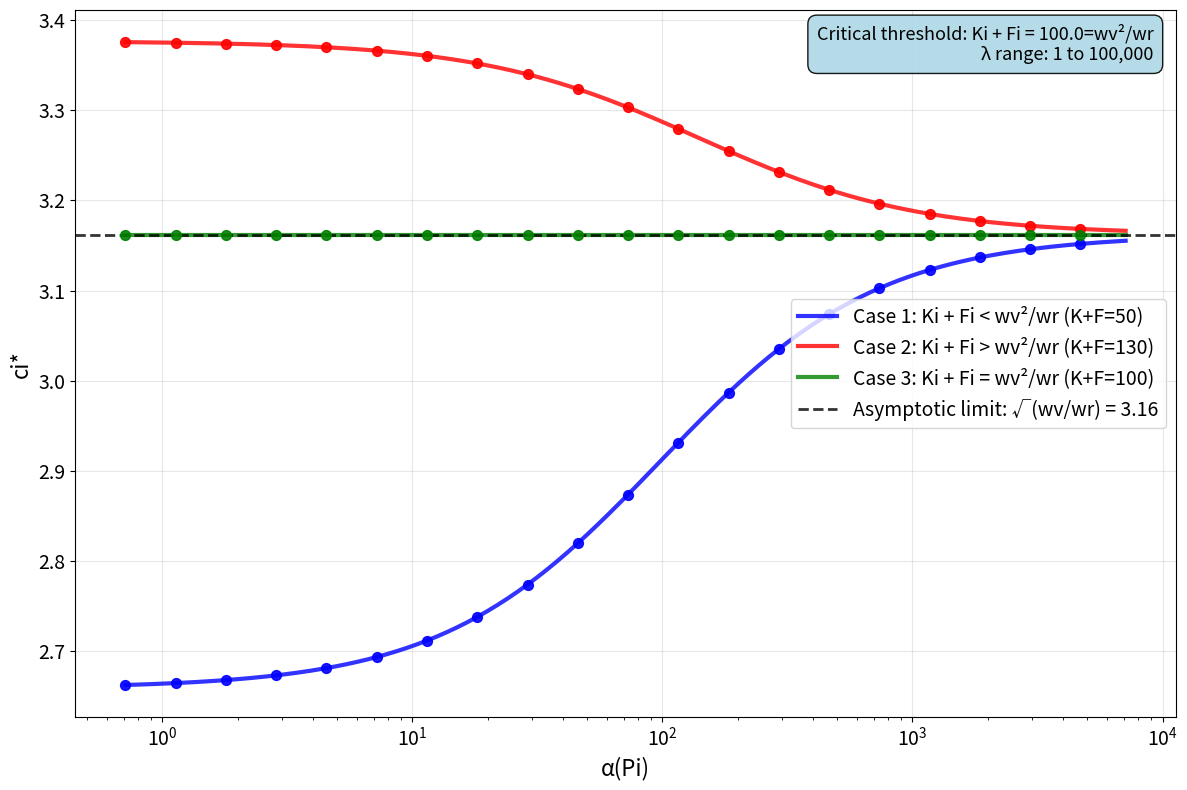

Here is the Python script that generated this plot:
#!/usr/bin/env python3
"""
Analytical Verification of Proposition 4
Tests the theoretical monotonicity relationships directly using the Newton method optimization
"""

import numpy as np
import matplotlib.pyplot as plt

def newton_optimize_ci(Ki, Fi, alpha_i, wr=1.0, wv=10.0, max_iter=20):
    """
    Find optimal c_i using Newton's method for given Ki, Fi, alpha_i
    
    Objective: g_bar = (Ki + Fi) * ci^-2 + wr/(2*wv) * Ki + wr * ci^2 + (ci^-1 + wr/wv * ci) * alpha_i
    """
    
    def g_bar_derivative(ci):
        """First derivative dg_bar/dci"""
        return (-2*(Ki + Fi) * ci**-3 + 2*wr*ci - alpha_i * ci**-2 + (wr/wv) * alpha_i)
    
    def g_bar_second_derivative(ci):
        """Second derivative d²g_bar/dci²"""
        return (6*(Ki + Fi) * ci**-4 + 2*wr + 2*alpha_i * ci**-3)
    
    # Initial guess
    ci_star = np.sqrt(max(1.0, min(10.0, wv/wr)))
    
    # Newton iterations
    for _ in range(max_iter):
        grad = g_bar_derivative(ci_star)
        hess = g_bar_second_derivative(ci_star)
        
        if abs(grad) < 1e-10:  # Convergence
            break
            
        ci_new = ci_star - grad / hess
        ci_new = max(0.01, min(ci_new, 20.0))  # Bounds
        
        if abs(ci_new - ci_star) < 1e-12:
            break
            
        ci_star = ci_new
    
    return ci_star

def verify_proposition4_analytical():
    """Create analytical verification of Proposition 4"""
    
    wv, wr = 10.0, 1.0
    threshold = wv**2 / wr  # = 100
    beta = 0.7120
    
    print("=" * 70)
    print("ANALYTICAL VERIFICATION OF PROPOSITION 4")
    print("=" * 70)
    print(f"Parameters: wv = {wv}, wr = {wr}, β = {beta}")
    print(f"Critical threshold: wv²/wr = {threshold}")
    print()
    
    # Define test cases with varying alpha_i (via different Lambda values)
    lambda_values = np.logspace(0, 8, 200)  # From 1 to 100000 for better convergence
    
    # Simulate alpha_i = beta * sqrt(Lambda) * raw_alpha 
    # Assume raw_alpha ≈ 1.0 for simplicity (can be adjusted)
    raw_alpha = 1.0
    alpha_values = beta * np.sqrt(lambda_values) * raw_alpha
    
    # Test cases
    test_cases = [
        {"name": "Case 1: Ki + Fi < wv²/wr", "Ki": 20, "Fi": 30, "color": "blue"},   # 50 < 100
        {"name": "Case 2: Ki + Fi > wv²/wr", "Ki": 80, "Fi": 50, "color": "red"},   # 130 > 100
        {"name": "Case 3: Ki + Fi = wv²/wr", "Ki": 60, "Fi": 40, "color": "green"}  # 100 = 100
    ]
    
    # Create single compressed plot
    fig, ax = plt.subplots(1, 1, figsize=(12, 8))
    # fig.suptitle('Proposition 4 Verification: Monotonicity of c_i* vs α(P_i)', 
    #             fontsize=16, fontweight='bold')
    
    results = []
    
    for i, case in enumerate(test_cases):
        Ki, Fi = case['Ki'], case['Fi']
        
        print(f"Testing {case['name']}: Ki + Fi = {Ki + Fi}")
        
        # Calculate c_i* for each alpha_i
        ci_star_values = []
        for alpha_i in alpha_values:
            ci_star = newton_optimize_ci(Ki, Fi, alpha_i, wr, wv)
            ci_star_values.append(ci_star)
        
        # Plot on main plot with markers every 10th point for clarity
        marker_indices = range(0, len(alpha_values), 10)
        ax.plot(alpha_values, ci_star_values, '-', 
                color=case['color'], label=f"{case['name']} (K+F={Ki+Fi})", 
                linewidth=3, alpha=0.8)
        ax.scatter([alpha_values[i] for i in marker_indices], 
                  [ci_star_values[i] for i in marker_indices],
                  color=case['color'], s=50, alpha=0.9, zorder=5)
        
        # Analyze monotonicity
        if len(ci_star_values) > 10:
            # Calculate overall trend using linear regression
            slope = np.polyfit(alpha_values, ci_star_values, 1)[0]
            
            if Ki + Fi < threshold:
                expected = "increasing"
                verified = slope > 0.0005
            elif Ki + Fi > threshold:
                expected = "decreasing" 
                verified = slope < -0.0005
            else:
                expected = "constant"
                verified = abs(slope) < 0.0005
            
            status = "✓" if verified else "✗"
            print(f"  Slope: {slope:.6f}, Expected: {expected}, Verified: {verified}")
            
            # Add verification status to legend
            case['status'] = status
            case['slope'] = slope
        
        results.append((case, alpha_values, ci_star_values))
    
    # Format main plot
    ax.set_xlabel('α(Pi)', fontsize=16)
    ax.set_ylabel('ci*', fontsize=16)
    ax.tick_params(axis='both', which='major', labelsize=14)
    # ax.set_title('Monotonicity of Optimal Dispatch Interval vs Demand Intensity', fontsize=14, pad=20)
    ax.grid(True, alpha=0.3)
    
    # Add theoretical limit to main plot
    limit_ci = np.sqrt(wv/wr)
    ax.axhline(y=limit_ci, color='black', linestyle='--', alpha=0.8, linewidth=2,
               label=f'Asymptotic limit: √(wv/wr) = {limit_ci:.2f}')
    
    # Set log scale for x-axis to better show convergence
    ax.set_xscale('log')
    
    # Create enhanced legend with verification status
    legend_labels = []
    for case in test_cases:
        if hasattr(case, 'status'):
            legend_labels.append(f"{case['name']} {case['status']}")
        else:
            legend_labels.append(case['name'])
    
    ax.legend(fontsize=14, loc='center right')
    
    # Add threshold annotation with improved positioning
    ax.text(0.98, 0.98, f'Critical threshold: Ki + Fi = {threshold}=wv²/wr\nλ range: 1 to 100,000', 
            transform=ax.transAxes, 
            horizontalalignment='right', verticalalignment='top',
            bbox=dict(boxstyle="round,pad=0.5", facecolor="lightblue", alpha=0.9),
            fontsize=13)
        
    plt.tight_layout()
    plt.savefig('proposition4_verification.pdf', dpi=300, bbox_inches='tight')
    print(f"\n✅ Compressed verification saved as 'proposition4_compressed_verification.pdf'")
    
    # Summary
    print("\n" + "=" * 70)
    print("PROPOSITION 4 VERIFICATION SUMMARY")
    print("=" * 70)
    
    for case, alpha_vals, ci_vals in results:
        if len(ci_vals) > 10:
            slope = np.polyfit(alpha_vals, ci_vals, 1)[0]
            Ki, Fi = case['Ki'], case['Fi']
            
            if Ki + Fi < threshold:
                expected = "increasing"
                verified = slope > 0.0005
            elif Ki + Fi > threshold:
                expected = "decreasing"
                verified = slope < -0.0005
            else:
                expected = "constant"
                verified = abs(slope) < 0.0005
            
            status = "✅ VERIFIED" if verified else "❌ FAILED"
            
            print(f"{case['name']}: {status}")
            print(f"  Ki + Fi = {Ki + Fi:3.0f} vs threshold = {threshold:3.0f}")
            print(f"  Observed slope: {slope:.6f}")
            print(f"  Expected: {expected}")
            print(f"  Range: c_i* ∈ [{min(ci_vals):.3f}, {max(ci_vals):.3f}]")
            print()
    
    return results

if __name__ == "__main__":
    results = verify_proposition4_analytical()
    plt.show()